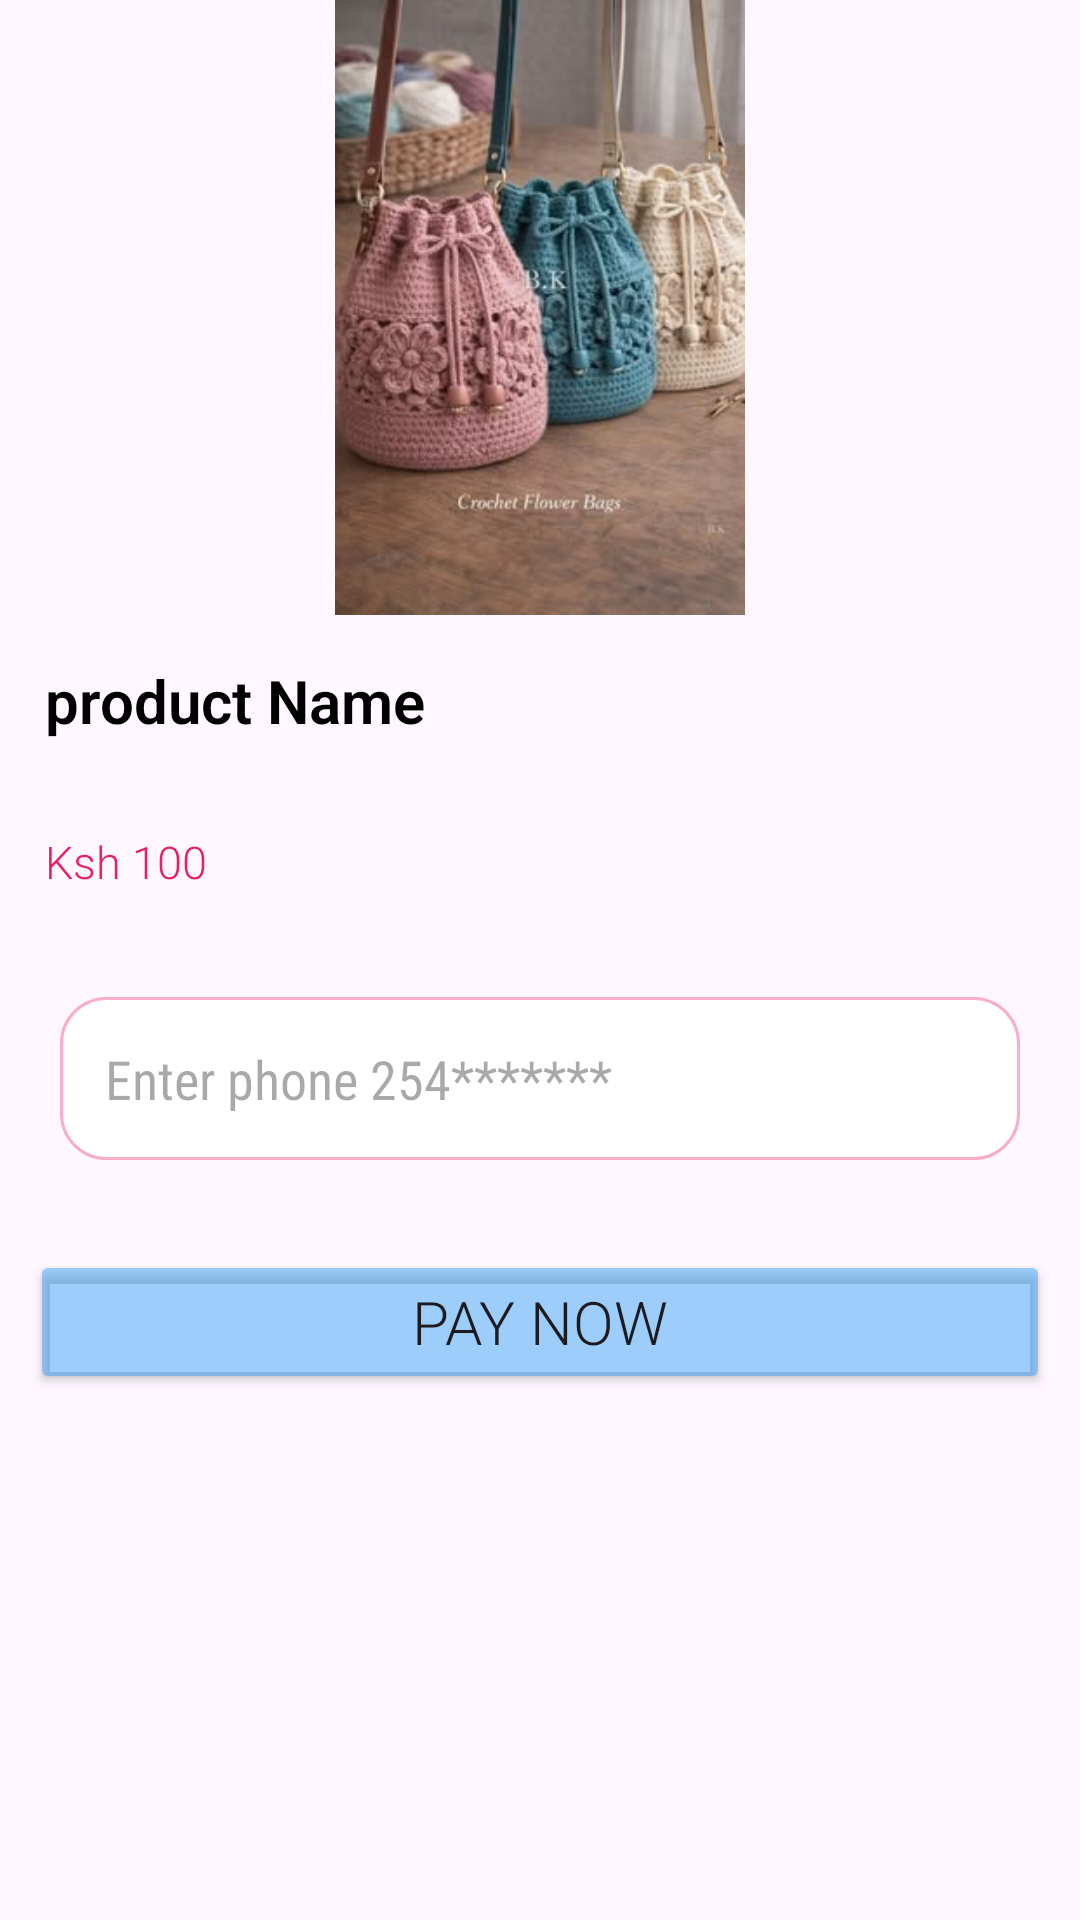

Produce the Android XML layout that renders to this screen, including the resource entries it uses.
<!-- AndroidManifest.xml: application theme Theme.ChuiSokogarden -->
<!-- res/layout/activity_payments.xml -->
<?xml version="1.0" encoding="utf-8"?>
<LinearLayout
    xmlns:android="http://schemas.android.com/apk/res/android"
    xmlns:app="http://schemas.android.com/apk/res-auto"
    xmlns:tools="http://schemas.android.com/tools"
    android:id="@+id/main"
    android:orientation="vertical"
    android:layout_width="match_parent"
    android:layout_height="match_parent"
    tools:context=".Payments">

    <ImageView
        android:id="@+id/product_photo"
        android:layout_width="match_parent"
        android:layout_height="205dp"
        android:scaleType="fitCenter"
        android:src="@drawable/bag" />

    <TextView
        android:layout_width="match_parent"
        android:layout_height="wrap_content"
        android:id="@+id/product_name"
        android:text="product Name"
        android:padding="15dp"
        android:textSize="20sp"
        android:fontFamily="sans-serif-light"
        android:textStyle="bold"
        android:textColor="#000000"
        />

    <TextView
        android:layout_width="match_parent"
        android:layout_height="wrap_content"
        android:id="@+id/product_cost"
        android:text="Ksh 100"
        android:padding="15dp"
        android:textSize="15sp"
        android:fontFamily="sans-serif-light"
        android:textColor="#E91E63"
        />

    <EditText
        android:layout_width="match_parent"
        android:layout_height="wrap_content"
        android:layout_margin="20dp"
        android:hint="Enter phone 254*******"
        android:background="@drawable/edittext"
        android:padding="15dp"
        android:layout_marginBottom="24dp"
        android:fontFamily="sans-serif-condensed"
        android:inputType="number"
        android:id="@+id/phone"

        />

    <Button
        android:layout_width="match_parent"
        android:layout_height="wrap_content"
        android:layout_marginTop="30dp"
        android:layout_margin="10dp"
        android:text="Pay Now"
        android:paddingLeft="100dp"
        android:paddingRight="100dp"
        android:textSize="20dp"
        android:fontFamily="sans-serif-light"
        android:backgroundTint="#702196F3"
        android:id="@+id/pay"
        />

</LinearLayout>
<!-- resources referenced by this layout -->
<resources>
  <!-- drawable bag: jpg bitmap (drawable, 19317 bytes) -->
  <!-- drawable edittext (drawable) -->
  <?xml version="1.0" encoding="utf-8"?>
  <shape xmlns:android="http://schemas.android.com/apk/res/android">
  
      <solid android:color="#FFFFFF"/>
  
      <stroke
          android:width="1dp"
          android:color="#58E91E63"/>
  
      <corners android:radius="15dp"/>
  
  </shape>
  <style name="Theme.ChuiSokogarden" parent="Base.Theme.ChuiSokogarden" />
  <style name="Base.Theme.ChuiSokogarden" parent="Theme.Material3.DayNight.NoActionBar">
          
          
      </style>
</resources>
